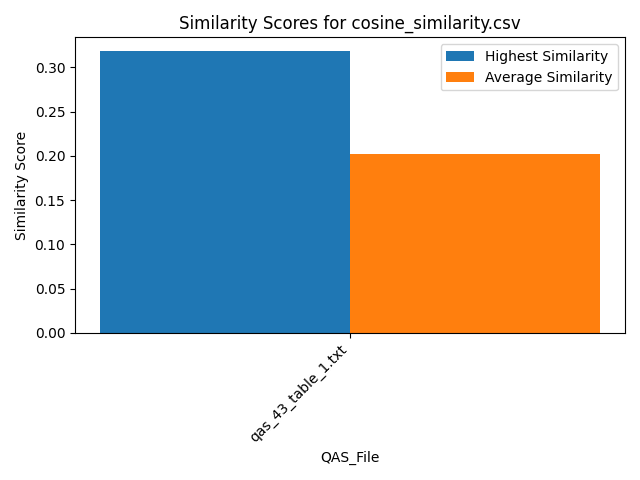

Source data for this figure (header and first rows):
Similarity, QAS_File, Text_File
0.1969, qas_43_table_1.txt, section_26.txt
0.2577, qas_43_table_1.txt, section_39.txt
0.1929, qas_43_table_1.txt, section_29.txt
0.1843, qas_43_table_1.txt, section_7.txt
0.2206, qas_43_table_1.txt, section_19.txt
0.1929, qas_43_table_1.txt, section_2.txt
0.197, qas_43_table_1.txt, section_30.txt
0.3181, qas_43_table_1.txt, section_21.txt
0.2007, qas_43_table_1.txt, section_24.txt
0.2505, qas_43_table_1.txt, section_23.txt
0.2022, qas_43_table_1.txt, section_31.txt
0.2008, qas_43_table_1.txt, section_16.txt
0.1871, qas_43_table_1.txt, section_27.txt
0.1899, qas_43_table_1.txt, section_12.txt
0.2096, qas_43_table_1.txt, section_41.txt
0.195, qas_43_table_1.txt, section_18.txt
0.2125, qas_43_table_1.txt, section_25.txt
0.2102, qas_43_table_1.txt, section_6.txt
0.1785, qas_43_table_1.txt, section_5.txt
0.1967, qas_43_table_1.txt, section_33.txt
0.1949, qas_43_table_1.txt, section_11.txt
0.1801, qas_43_table_1.txt, section_43.txt
0.1709, qas_43_table_1.txt, section_42.txt
0.2636, qas_43_table_1.txt, section_14.txt
0.1896, qas_43_table_1.txt, section_10.txt
0.2046, qas_43_table_1.txt, section_36.txt
0.1966, qas_43_table_1.txt, section_35.txt
0.2054, qas_43_table_1.txt, section_9.txt
0.1878, qas_43_table_1.txt, section_20.txt
0.1843, qas_43_table_1.txt, section_17.txt
0.2018, qas_43_table_1.txt, section_38.txt
0.1971, qas_43_table_1.txt, section_22.txt
0.2038, qas_43_table_1.txt, section_1.txt
0.2106, qas_43_table_1.txt, section_15.txt
0.1962, qas_43_table_1.txt, section_37.txt
0.2012, qas_43_table_1.txt, section_40.txt
0.2213, qas_43_table_1.txt, section_4.txt
0.1735, qas_43_table_1.txt, section_45.txt
0.1693, qas_43_table_1.txt, section_13.txt
0.1966, qas_43_table_1.txt, section_32.txt
0.1932, qas_43_table_1.txt, section_34.txt
0.1974, qas_43_table_1.txt, section_8.txt
0.1816, qas_43_table_1.txt, section_44.txt
0.1959, qas_43_table_1.txt, section_28.txt
0.1801, qas_43_table_1.txt, section_3.txt
